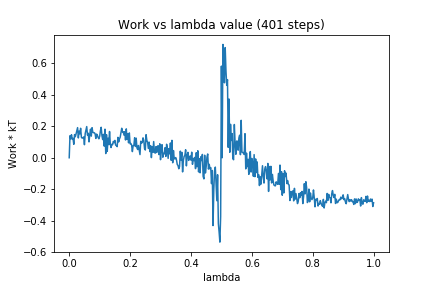

Values plotted in this chart, from the file beside it:
0, 0.0
1, 0.1399
2, 0.1207
3, 0.1463
4, 0.1172
5, 0.1233
6, 0.08525
7, 0.1473
8, 0.1338
9, 0.1517
10, 0.1729
11, 0.1914
12, 0.1259
13, 0.1693
14, 0.152
15, 0.1873
16, 0.1304
17, 0.1247
18, 0.1259
19, 0.1323
20, 0.08287
21, 0.1531
22, 0.1747
23, 0.1981
24, 0.1429
25, 0.1558
26, 0.1008
27, 0.1466
28, 0.1816
29, 0.1374
30, 0.191
31, 0.1625
32, 0.1591
33, 0.159
34, 0.1527
35, 0.1226
36, 0.1503
37, 0.1427
38, 0.1281
39, 0.1205
40, 0.1357
41, 0.1708
42, 0.1936
43, 0.1404
44, 0.1152
45, 0.1486
46, 0.07392
47, 0.1817
48, 0.02644
49, 0.1466
50, 0.04102
51, 0.1243
52, 0.08365
53, 0.1667
54, 0.08716
55, 0.06475
56, 0.08585
57, 0.08287
58, 0.104
59, 0.09586
60, 0.1103
... 340 more rows
